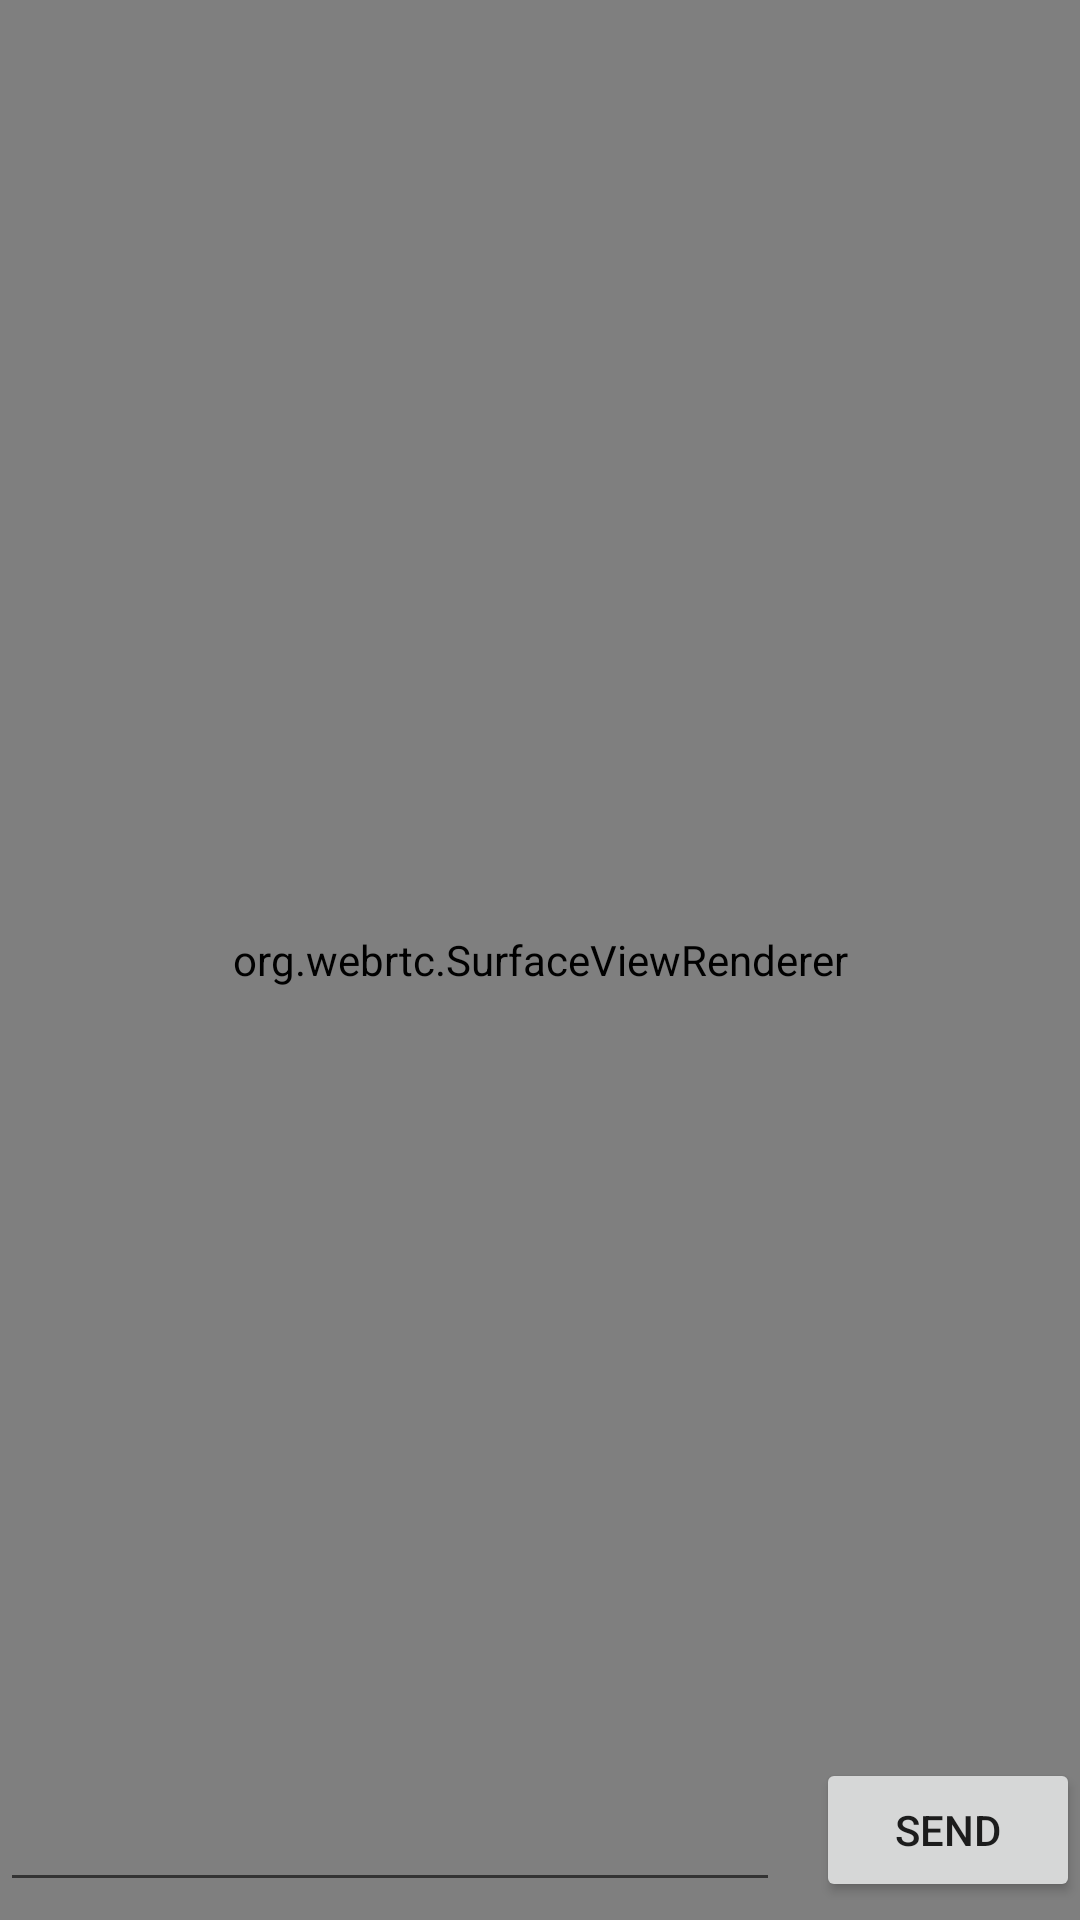

Layout XML and referenced resources for this Android screen:
<!-- AndroidManifest.xml: application theme AppTheme -->
<!-- res/layout/activity_viewer.xml -->
<?xml version="1.0" encoding="utf-8"?>
<android.support.constraint.ConstraintLayout xmlns:android="http://schemas.android.com/apk/res/android"
    xmlns:app="http://schemas.android.com/apk/res-auto"
    xmlns:tools="http://schemas.android.com/tools"
    android:layout_width="match_parent"
    android:layout_height="match_parent"
    android:layout_gravity="center"
    android:gravity="center"
    android:orientation="vertical"
    >

    <org.webrtc.SurfaceViewRenderer
        android:id="@+id/vGLSurfaceViewCall"
        android:layout_width="0dp"
        android:layout_height="0dp"
        app:layout_constraintBottom_toBottomOf="parent"
        app:layout_constraintEnd_toEndOf="parent"
        app:layout_constraintStart_toStartOf="parent"
        app:layout_constraintTop_toTopOf="parent" />
    

    <android.support.v7.widget.RecyclerView
        android:id="@+id/broadcasting_recyclerview"
        android:layout_width="match_parent"
        android:layout_height="0dp"
        android:layout_marginTop="315dp"
        app:layout_constraintBottom_toTopOf="@+id/editText"
        app:layout_constraintEnd_toEndOf="parent"
        app:layout_constraintHorizontal_bias="0.0"
        app:layout_constraintStart_toStartOf="parent"
        app:layout_constraintTop_toTopOf="parent"
        android:background="#00000000">

    </android.support.v7.widget.RecyclerView>

    <EditText
        android:id="@+id/editText"
        android:layout_width="0dp"
        android:layout_height="wrap_content"
        android:layout_marginEnd="12dp"
        android:layout_marginRight="12dp"
        android:layout_marginBottom="6dp"
        android:ems="10"
        android:inputType="textPersonName"
        android:text=""
        app:layout_constraintBottom_toBottomOf="parent"
        app:layout_constraintEnd_toStartOf="@+id/button"
        app:layout_constraintStart_toStartOf="parent"
        app:layout_constraintTop_toBottomOf="@+id/broadcasting_list_recyclerview" />

    <Button
        android:id="@+id/button"
        android:layout_width="wrap_content"
        android:layout_height="wrap_content"
        android:layout_marginBottom="6dp"
        android:text="send"
        app:layout_constraintBottom_toBottomOf="@+id/vGLSurfaceViewCall"
        app:layout_constraintEnd_toEndOf="parent"
        app:layout_constraintStart_toEndOf="@+id/editText" />
</android.support.constraint.ConstraintLayout>
<!-- resources referenced by this layout -->
<resources>
  <style name="AppTheme" parent="Theme.AppCompat.Light.DarkActionBar">
          
          <item name="colorPrimary">@color/colorPrimary</item>
          <item name="colorPrimaryDark">@color/colorPrimaryDark</item>
          <item name="colorAccent">@color/colorAccent</item>
          
          <item name="windowActionBar">false</item>
          <item name="windowNoTitle">true</item>
      </style>
  <color name="colorPrimary">#3F51B5</color>
  <color name="colorPrimaryDark">#303F9F</color>
  <color name="colorAccent">#FF4081</color>
</resources>
